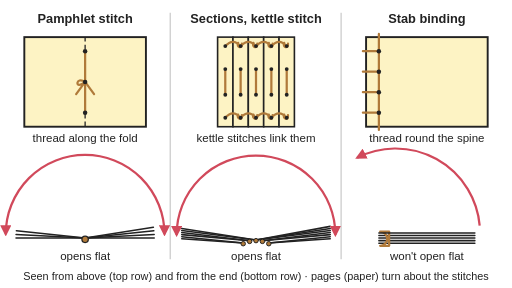
t = 0.00 s
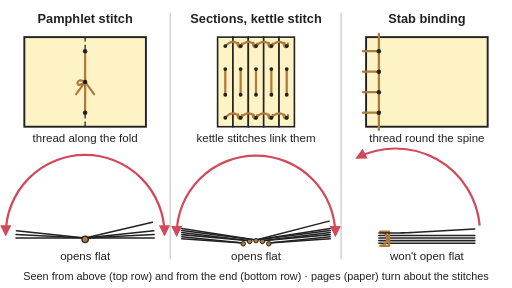
t = 1.17 s
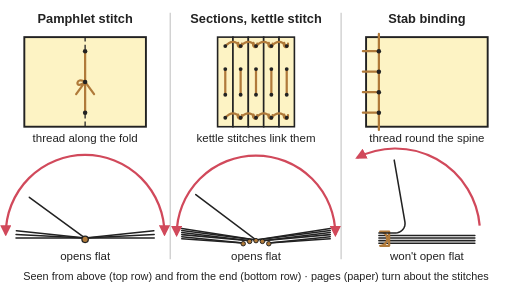
t = 2.33 s
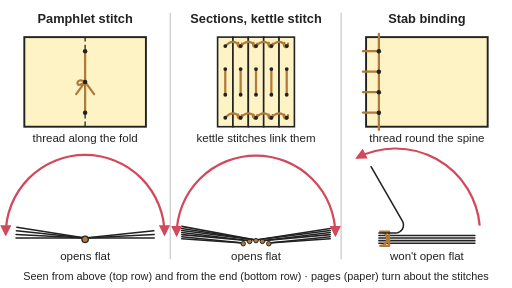
t = 3.50 s
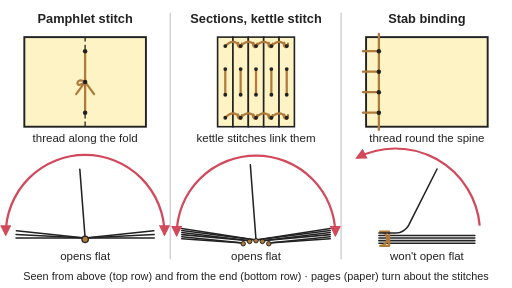
t = 4.67 s
t = 5.83 s: frame unchanged from t = 0.00 s, image omitted

The animated SVG that drew these frames (rendered in a browser with its animation timeline set to each time). Animation: 3 SMIL elements (animate=1,animateTransform=2); one cycle of 7.00 s, repeats indefinitely.

<svg xmlns="http://www.w3.org/2000/svg" viewBox="0 0 800 450" width="800" height="450" role="img">
<title>Three sewn bindings seen from above and from the end; in the end views a page turns: in the pamphlet and in the sewn sections it swings about the fold and lies flat on the other side, while in the stab binding the top sheet only bends up at the stitches and cannot open flat.</title>
<rect width="800" height="450" fill="#ffffff"/>
<defs><marker id="ah" viewBox="0 0 10 10" refX="8" refY="5" markerWidth="5" markerHeight="5" orient="auto-start-reverse"><path d="M0,0 L10,5 L0,10 z" fill="#d1495b"/></marker></defs>
<line x1="266" y1="20" x2="266" y2="405" stroke="#cccccc" stroke-width="2"/>
<line x1="533" y1="20" x2="533" y2="405" stroke="#cccccc" stroke-width="2"/>
<rect x="38" y="58" width="190" height="140" fill="#fdf3c4" stroke="#222" stroke-width="3"/>
<line x1="133" y1="58" x2="133" y2="198" stroke="#222" stroke-width="2" stroke-dasharray="7 5"/>
<path d="M133,80 L133,176" stroke="#b07a3a" stroke-width="3.5" stroke-linecap="round" stroke-linejoin="round" fill="none"/>
<path d="M133,128 C118,118 116,142 133,128 M133,128 L119,147 M133,128 L147,147" stroke="#b07a3a" stroke-width="3.5" stroke-linecap="round" stroke-linejoin="round" fill="none"/>
<circle cx="133" cy="80" r="3.5" fill="#222"/>
<circle cx="133" cy="128" r="3.5" fill="#222"/>
<circle cx="133" cy="176" r="3.5" fill="#222"/>
<path d="M133,372 L241,372" stroke="#222" stroke-width="2.4" stroke-linecap="round" fill="none"/>
<path d="M133,372 L240.9,366.3" stroke="#222" stroke-width="2.4" stroke-linecap="round" fill="none"/>
<path d="M133,372 L240.4,360.7" stroke="#222" stroke-width="2.4" stroke-linecap="round" fill="none"/>
<path d="M133,372 L25,372" stroke="#222" stroke-width="2.4" stroke-linecap="round" fill="none"/>
<path d="M133,372 L25.1,366.3" stroke="#222" stroke-width="2.4" stroke-linecap="round" fill="none"/>
<path d="M133,372 L25.6,360.7" stroke="#222" stroke-width="2.4" stroke-linecap="round" fill="none"/>
<path d="M133,372 L241,372" stroke="#222" stroke-width="2.4" stroke-linecap="round" fill="none" transform="rotate(-9 133 372)"><animateTransform attributeName="transform" type="rotate" values="-9 133 372;-9 133 372;-12.2 133 372;-21 133 372;-34.3 133 372;-51 133 372;-69.9 133 372;-90 133 372;-110.1 133 372;-129 133 372;-145.7 133 372;-159 133 372;-167.8 133 372;-171 133 372;-171 133 372;-167.8 133 372;-159 133 372;-145.7 133 372;-129 133 372;-110.1 133 372;-90 133 372;-69.9 133 372;-51 133 372;-34.3 133 372;-21 133 372;-12.2 133 372;-9 133 372;-9 133 372" keyTimes="0;0.1429;0.1643;0.1857;0.2071;0.2286;0.25;0.2714;0.2929;0.3143;0.3357;0.3571;0.3786;0.4;0.5429;0.5643;0.5857;0.6071;0.6286;0.65;0.6714;0.6929;0.7143;0.7357;0.7571;0.7786;0.8;1" dur="7s" repeatCount="indefinite"/></path>
<circle cx="133" cy="374" r="5" fill="#b07a3a" stroke="#222" stroke-width="2"/>
<path d="M257,366 A124,124 0 0 0 9,366" fill="none" stroke="#d1495b" stroke-width="3.5" marker-end="url(#ah)" marker-start="url(#ah)"/>
<rect x="340" y="58" width="24" height="140" fill="#fdf3c4" stroke="#222" stroke-width="2.5"/>
<rect x="364" y="58" width="24" height="140" fill="#fdf3c4" stroke="#222" stroke-width="2.5"/>
<rect x="388" y="58" width="24" height="140" fill="#fdf3c4" stroke="#222" stroke-width="2.5"/>
<rect x="412" y="58" width="24" height="140" fill="#fdf3c4" stroke="#222" stroke-width="2.5"/>
<rect x="436" y="58" width="24" height="140" fill="#fdf3c4" stroke="#222" stroke-width="2.5"/>
<path d="M352,108 L352,148" stroke="#b07a3a" stroke-width="3.5" stroke-linecap="round" stroke-linejoin="round" fill="none"/>
<path d="M376,108 L376,148" stroke="#b07a3a" stroke-width="3.5" stroke-linecap="round" stroke-linejoin="round" fill="none"/>
<path d="M400,108 L400,148" stroke="#b07a3a" stroke-width="3.5" stroke-linecap="round" stroke-linejoin="round" fill="none"/>
<path d="M424,108 L424,148" stroke="#b07a3a" stroke-width="3.5" stroke-linecap="round" stroke-linejoin="round" fill="none"/>
<path d="M448,108 L448,148" stroke="#b07a3a" stroke-width="3.5" stroke-linecap="round" stroke-linejoin="round" fill="none"/>
<path d="M352,72 C360,63 368,63 376,72" stroke="#b07a3a" stroke-width="3.5" stroke-linecap="round" stroke-linejoin="round" fill="none"/>
<path d="M372,67 c-3,7 7,10 6,1" stroke="#b07a3a" stroke-width="3.5" stroke-linecap="round" stroke-linejoin="round" fill="none"/>
<path d="M376,72 C384,63 392,63 400,72" stroke="#b07a3a" stroke-width="3.5" stroke-linecap="round" stroke-linejoin="round" fill="none"/>
<path d="M396,67 c-3,7 7,10 6,1" stroke="#b07a3a" stroke-width="3.5" stroke-linecap="round" stroke-linejoin="round" fill="none"/>
<path d="M400,72 C408,63 416,63 424,72" stroke="#b07a3a" stroke-width="3.5" stroke-linecap="round" stroke-linejoin="round" fill="none"/>
<path d="M420,67 c-3,7 7,10 6,1" stroke="#b07a3a" stroke-width="3.5" stroke-linecap="round" stroke-linejoin="round" fill="none"/>
<path d="M424,72 C432,63 440,63 448,72" stroke="#b07a3a" stroke-width="3.5" stroke-linecap="round" stroke-linejoin="round" fill="none"/>
<path d="M444,67 c-3,7 7,10 6,1" stroke="#b07a3a" stroke-width="3.5" stroke-linecap="round" stroke-linejoin="round" fill="none"/>
<path d="M352,184 C360,175 368,175 376,184" stroke="#b07a3a" stroke-width="3.5" stroke-linecap="round" stroke-linejoin="round" fill="none"/>
<path d="M372,179 c-3,7 7,10 6,1" stroke="#b07a3a" stroke-width="3.5" stroke-linecap="round" stroke-linejoin="round" fill="none"/>
<path d="M376,184 C384,175 392,175 400,184" stroke="#b07a3a" stroke-width="3.5" stroke-linecap="round" stroke-linejoin="round" fill="none"/>
<path d="M396,179 c-3,7 7,10 6,1" stroke="#b07a3a" stroke-width="3.5" stroke-linecap="round" stroke-linejoin="round" fill="none"/>
<path d="M400,184 C408,175 416,175 424,184" stroke="#b07a3a" stroke-width="3.5" stroke-linecap="round" stroke-linejoin="round" fill="none"/>
<path d="M420,179 c-3,7 7,10 6,1" stroke="#b07a3a" stroke-width="3.5" stroke-linecap="round" stroke-linejoin="round" fill="none"/>
<path d="M424,184 C432,175 440,175 448,184" stroke="#b07a3a" stroke-width="3.5" stroke-linecap="round" stroke-linejoin="round" fill="none"/>
<path d="M444,179 c-3,7 7,10 6,1" stroke="#b07a3a" stroke-width="3.5" stroke-linecap="round" stroke-linejoin="round" fill="none"/>
<circle cx="352" cy="72" r="3" fill="#222"/>
<circle cx="352" cy="108" r="3" fill="#222"/>
<circle cx="352" cy="148" r="3" fill="#222"/>
<circle cx="352" cy="184" r="3" fill="#222"/>
<circle cx="376" cy="72" r="3" fill="#222"/>
<circle cx="376" cy="108" r="3" fill="#222"/>
<circle cx="376" cy="148" r="3" fill="#222"/>
<circle cx="376" cy="184" r="3" fill="#222"/>
<circle cx="400" cy="72" r="3" fill="#222"/>
<circle cx="400" cy="108" r="3" fill="#222"/>
<circle cx="400" cy="148" r="3" fill="#222"/>
<circle cx="400" cy="184" r="3" fill="#222"/>
<circle cx="424" cy="72" r="3" fill="#222"/>
<circle cx="424" cy="108" r="3" fill="#222"/>
<circle cx="424" cy="148" r="3" fill="#222"/>
<circle cx="424" cy="184" r="3" fill="#222"/>
<circle cx="448" cy="72" r="3" fill="#222"/>
<circle cx="448" cy="108" r="3" fill="#222"/>
<circle cx="448" cy="148" r="3" fill="#222"/>
<circle cx="448" cy="184" r="3" fill="#222"/>
<path d="M380,379.8 L284,373" stroke="#222" stroke-width="2.4" stroke-linecap="round" fill="none"/>
<path d="M380,379.8 L284,369.8" stroke="#222" stroke-width="2.4" stroke-linecap="round" fill="none"/>
<path d="M390,376.2 L284,366.6" stroke="#222" stroke-width="2.4" stroke-linecap="round" fill="none"/>
<path d="M390,376.2 L284,363.4" stroke="#222" stroke-width="2.4" stroke-linecap="round" fill="none"/>
<path d="M400,375 L284,360.2" stroke="#222" stroke-width="2.4" stroke-linecap="round" fill="none"/>
<path d="M400,375 L284,357" stroke="#222" stroke-width="2.4" stroke-linecap="round" fill="none"/>
<path d="M420,379.8 L516,373" stroke="#222" stroke-width="2.4" stroke-linecap="round" fill="none"/>
<path d="M420,379.8 L516,369.8" stroke="#222" stroke-width="2.4" stroke-linecap="round" fill="none"/>
<path d="M410,376.2 L516,366.6" stroke="#222" stroke-width="2.4" stroke-linecap="round" fill="none"/>
<path d="M410,376.2 L516,363.4" stroke="#222" stroke-width="2.4" stroke-linecap="round" fill="none"/>
<path d="M400,375 L516,360.2" stroke="#222" stroke-width="2.4" stroke-linecap="round" fill="none"/>
<path d="M400,375 L516,357" stroke="#222" stroke-width="2.4" stroke-linecap="round" fill="none"/>
<path d="M400,375 L517.9,375" stroke="#222" stroke-width="2.4" stroke-linecap="round" fill="none" transform="rotate(-10.4 400 375)"><animateTransform attributeName="transform" type="rotate" values="-10.4 400 375;-10.4 400 375;-13.5 400 375;-22.2 400 375;-35.2 400 375;-51.7 400 375;-70.3 400 375;-90 400 375;-109.7 400 375;-128.3 400 375;-144.8 400 375;-157.8 400 375;-166.5 400 375;-169.6 400 375;-169.6 400 375;-166.5 400 375;-157.8 400 375;-144.8 400 375;-128.3 400 375;-109.7 400 375;-90 400 375;-70.3 400 375;-51.7 400 375;-35.2 400 375;-22.2 400 375;-13.5 400 375;-10.4 400 375;-10.4 400 375" keyTimes="0;0.1429;0.1643;0.1857;0.2071;0.2286;0.25;0.2714;0.2929;0.3143;0.3357;0.3571;0.3786;0.4;0.5429;0.5643;0.5857;0.6071;0.6286;0.65;0.6714;0.6929;0.7143;0.7357;0.7571;0.7786;0.8;1" dur="7s" repeatCount="indefinite"/></path>
<circle cx="380" cy="380.8" r="3.5" fill="#b07a3a" stroke="#222" stroke-width="1.5"/>
<circle cx="390" cy="377.2" r="3.5" fill="#b07a3a" stroke="#222" stroke-width="1.5"/>
<circle cx="400" cy="376" r="3.5" fill="#b07a3a" stroke="#222" stroke-width="1.5"/>
<circle cx="410" cy="377.2" r="3.5" fill="#b07a3a" stroke="#222" stroke-width="1.5"/>
<circle cx="420" cy="380.8" r="3.5" fill="#b07a3a" stroke="#222" stroke-width="1.5"/>
<path d="M524,367 A124,124 0 0 0 276,367" fill="none" stroke="#d1495b" stroke-width="3.5" marker-end="url(#ah)" marker-start="url(#ah)"/>
<rect x="572" y="58" width="190" height="140" fill="#fdf3c4" stroke="#222" stroke-width="3"/>
<path d="M592,80 L592,176 M592,80 L567,80 M592,112 L567,112 M592,144 L567,144 M592,176 L567,176 M592,80 L592,53 M592,176 L592,203" stroke="#b07a3a" stroke-width="3.5" stroke-linecap="round" stroke-linejoin="round" fill="none"/>
<circle cx="592" cy="80" r="3.5" fill="#222"/>
<circle cx="592" cy="112" r="3.5" fill="#222"/>
<circle cx="592" cy="144" r="3.5" fill="#222"/>
<circle cx="592" cy="176" r="3.5" fill="#222"/>
<path d="M592,368 L742,368" stroke="#222" stroke-width="2.4" stroke-linecap="round" fill="none"/>
<path d="M592,372 L742,372" stroke="#222" stroke-width="2.4" stroke-linecap="round" fill="none"/>
<path d="M592,376 L742,376" stroke="#222" stroke-width="2.4" stroke-linecap="round" fill="none"/>
<path d="M592,380 L742,380" stroke="#222" stroke-width="2.4" stroke-linecap="round" fill="none"/>
<path d="M608,362 L594,362 A9,9 0 0 1 594,384 L608,384" stroke="#b07a3a" stroke-width="3.5" stroke-linecap="round" stroke-linejoin="round" fill="none"/>
<line x1="608" y1="362" x2="608" y2="384" stroke="#b07a3a" stroke-width="3.5"/>
<path stroke="#222" stroke-width="2.4" stroke-linecap="round" fill="none" d="M592,364 L618,364 L621.2,364 L624.5,364 L627.8,364 L631,364 L634.2,364 L637.5,364 L640.8,364 L644,364 L742,364"><animate attributeName="d" values="M592,364 L618,364 L621.2,364 L624.5,364 L627.8,364 L631,364 L634.2,364 L637.5,364 L640.8,364 L644,364 L742,364;M592,364 L618,364 L621.2,364 L624.5,364 L627.8,364 L631,364 L634.2,364 L637.5,364 L640.8,364 L644,364 L742,364;M592,364 L618,364 L621.2,364 L624.5,364 L627.7,363.9 L631,363.9 L634.2,363.8 L637.5,363.7 L640.7,363.6 L644,363.5 L741.9,359.4;M592,364 L618,364 L621.2,364 L624.5,363.9 L627.7,363.7 L631,363.5 L634.2,363.2 L637.5,362.9 L640.7,362.5 L643.9,362 L740.7,346.8;M592,364 L618,364 L621.2,363.9 L624.5,363.7 L627.7,363.4 L630.9,362.9 L634.1,362.3 L637.3,361.6 L640.4,360.8 L643.5,359.8 L736.3,328.3;M592,364 L618,364 L621.2,363.9 L624.5,363.6 L627.7,363 L630.8,362.2 L633.9,361.3 L637,360.1 L639.9,358.7 L642.7,357.1 L726.6,306.5;M592,364 L618,364 L621.2,363.8 L624.5,363.4 L627.6,362.6 L630.7,361.5 L633.6,360.1 L636.4,358.4 L639,356.5 L641.4,354.3 L710.5,284.8;M592,364 L618,364 L621.2,363.8 L624.4,363.2 L627.5,362.1 L630.4,360.7 L633.1,358.9 L635.6,356.7 L637.7,354.3 L639.5,351.6 L688.5,266.7;M592,364 L618,364 L621.2,363.7 L624.4,362.9 L627.4,361.7 L630.1,359.9 L632.5,357.7 L634.5,355.2 L636.1,352.4 L637.2,349.3 L662.8,254.7;M592,364 L618,364 L621.2,363.7 L624.3,362.8 L627.2,361.2 L629.7,359.2 L631.8,356.7 L633.4,353.9 L634.4,350.8 L634.8,347.6 L636.7,249.6;M592,364 L618,364 L621.2,363.6 L624.3,362.6 L627.1,360.9 L629.4,358.6 L631.1,355.9 L632.3,352.9 L632.7,349.6 L632.4,346.4 L613.3,250.3;M592,364 L618,364 L621.2,363.6 L624.2,362.5 L626.9,360.6 L629.1,358.2 L630.6,355.3 L631.3,352.1 L631.3,348.9 L630.5,345.8 L595.2,254.3;M592,364 L618,364 L621.2,363.6 L624.2,362.4 L626.8,360.4 L628.8,357.9 L630.1,354.9 L630.7,351.7 L630.3,348.5 L629.2,345.5 L583.8,258.6;M592,364 L618,364 L621.2,363.6 L624.2,362.3 L626.8,360.4 L628.8,357.8 L630,354.8 L630.4,351.6 L630,348.4 L628.8,345.4 L579.8,260.5;M592,364 L618,364 L621.2,363.6 L624.2,362.3 L626.8,360.4 L628.8,357.8 L630,354.8 L630.4,351.6 L630,348.4 L628.8,345.4 L579.8,260.5;M592,364 L618,364 L621.2,363.6 L624.2,362.4 L626.8,360.4 L628.8,357.9 L630.1,354.9 L630.7,351.7 L630.3,348.5 L629.2,345.5 L583.8,258.6;M592,364 L618,364 L621.2,363.6 L624.2,362.5 L626.9,360.6 L629.1,358.2 L630.6,355.3 L631.3,352.1 L631.3,348.9 L630.5,345.8 L595.2,254.3;M592,364 L618,364 L621.2,363.6 L624.3,362.6 L627.1,360.9 L629.4,358.6 L631.1,355.9 L632.3,352.9 L632.7,349.6 L632.4,346.4 L613.3,250.3;M592,364 L618,364 L621.2,363.7 L624.3,362.8 L627.2,361.2 L629.7,359.2 L631.8,356.7 L633.4,353.9 L634.4,350.8 L634.8,347.6 L636.7,249.6;M592,364 L618,364 L621.2,363.7 L624.4,362.9 L627.4,361.7 L630.1,359.9 L632.5,357.7 L634.5,355.2 L636.1,352.4 L637.2,349.3 L662.8,254.7;M592,364 L618,364 L621.2,363.8 L624.4,363.2 L627.5,362.1 L630.4,360.7 L633.1,358.9 L635.6,356.7 L637.7,354.3 L639.5,351.6 L688.5,266.7;M592,364 L618,364 L621.2,363.8 L624.5,363.4 L627.6,362.6 L630.7,361.5 L633.6,360.1 L636.4,358.4 L639,356.5 L641.4,354.3 L710.5,284.8;M592,364 L618,364 L621.2,363.9 L624.5,363.6 L627.7,363 L630.8,362.2 L633.9,361.3 L637,360.1 L639.9,358.7 L642.7,357.1 L726.6,306.5;M592,364 L618,364 L621.2,363.9 L624.5,363.7 L627.7,363.4 L630.9,362.9 L634.1,362.3 L637.3,361.6 L640.4,360.8 L643.5,359.8 L736.3,328.3;M592,364 L618,364 L621.2,364 L624.5,363.9 L627.7,363.7 L631,363.5 L634.2,363.2 L637.5,362.9 L640.7,362.5 L643.9,362 L740.7,346.8;M592,364 L618,364 L621.2,364 L624.5,364 L627.7,363.9 L631,363.9 L634.2,363.8 L637.5,363.7 L640.7,363.6 L644,363.5 L741.9,359.4;M592,364 L618,364 L621.2,364 L624.5,364 L627.8,364 L631,364 L634.2,364 L637.5,364 L640.8,364 L644,364 L742,364;M592,364 L618,364 L621.2,364 L624.5,364 L627.8,364 L631,364 L634.2,364 L637.5,364 L640.8,364 L644,364 L742,364" keyTimes="0;0.1429;0.1643;0.1857;0.2071;0.2286;0.25;0.2714;0.2929;0.3143;0.3357;0.3571;0.3786;0.4;0.5429;0.5643;0.5857;0.6071;0.6286;0.65;0.6714;0.6929;0.7143;0.7357;0.7571;0.7786;0.8;1" dur="7s" repeatCount="indefinite"/></path>
<path d="M749.5,352.5 A132,132 0 0 0 558.1,246.4" fill="none" stroke="#d1495b" stroke-width="3.5" marker-end="url(#ah)"/>
<g font-family="Arial, Helvetica, sans-serif" fill="#222"><text x="133" y="36" font-size="20" text-anchor="middle" font-weight="bold">Pamphlet stitch</text><text x="400" y="36" font-size="20" text-anchor="middle" font-weight="bold">Sections, kettle stitch</text><text x="667" y="36" font-size="20" text-anchor="middle" font-weight="bold">Stab binding</text><text x="133" y="222" font-size="18" text-anchor="middle">thread along the fold</text><text x="400" y="222" font-size="18" text-anchor="middle">kettle stitches link them</text><text x="667" y="222" font-size="18" text-anchor="middle">thread round the spine</text><text x="133" y="406" font-size="18" text-anchor="middle">opens flat</text><text x="400" y="406" font-size="18" text-anchor="middle">opens flat</text><text x="667" y="406" font-size="18" text-anchor="middle">won't open flat</text><text x="400" y="438" font-size="17" text-anchor="middle">Seen from above (top row) and from the end (bottom row) · pages (paper) turn about the stitches</text></g>
</svg>
